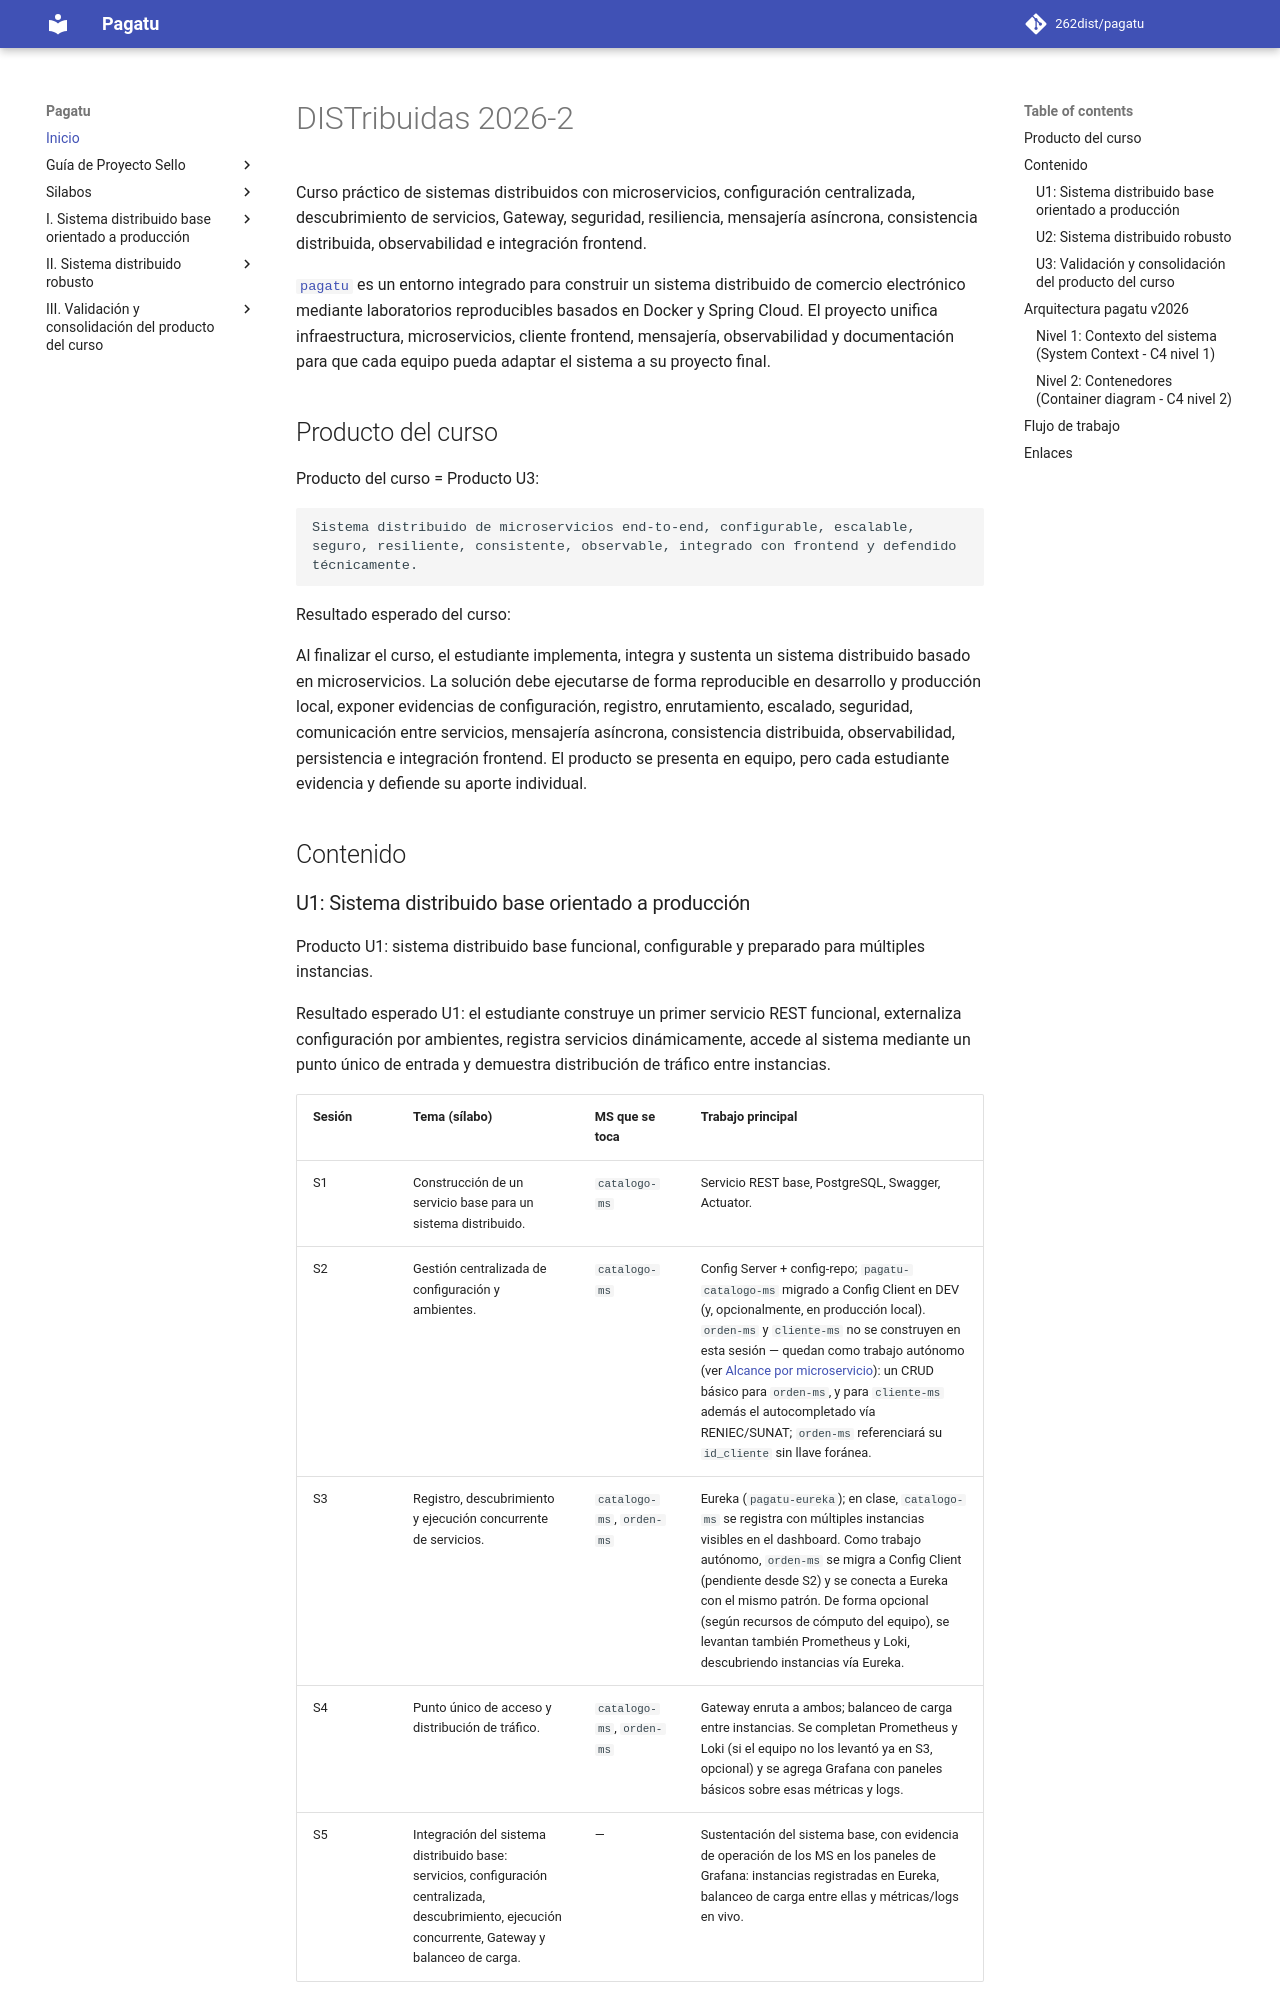

repository: Yesmi2006/lamb-upeu · page: index.html · generator: mkdocs

# DISTribuidas 2026-2

Curso práctico de sistemas distribuidos con microservicios, configuración centralizada, descubrimiento de servicios, Gateway, seguridad, resiliencia, mensajería asíncrona, consistencia distribuida, observabilidad e integración frontend.

[`pagatu`](https://github.com/262dist/pagatu) es un entorno integrado para construir un sistema distribuido de comercio electrónico mediante laboratorios reproducibles basados en Docker y Spring Cloud. El proyecto unifica infraestructura, microservicios, cliente frontend, mensajería, observabilidad y documentación para que cada equipo pueda adaptar el sistema a su proyecto final.

## Producto del curso

Producto del curso = Producto U3:

```text
Sistema distribuido de microservicios end-to-end, configurable, escalable,
seguro, resiliente, consistente, observable, integrado con frontend y defendido
técnicamente.
```

Resultado esperado del curso:

Al finalizar el curso, el estudiante implementa, integra y sustenta un sistema distribuido basado en microservicios. La solución debe ejecutarse de forma reproducible en desarrollo y producción local, exponer evidencias de configuración, registro, enrutamiento, escalado, seguridad, comunicación entre servicios, mensajería asíncrona, consistencia distribuida, observabilidad, persistencia e integración frontend. El producto se presenta en equipo, pero cada estudiante evidencia y defiende su aporte individual.

## Contenido
